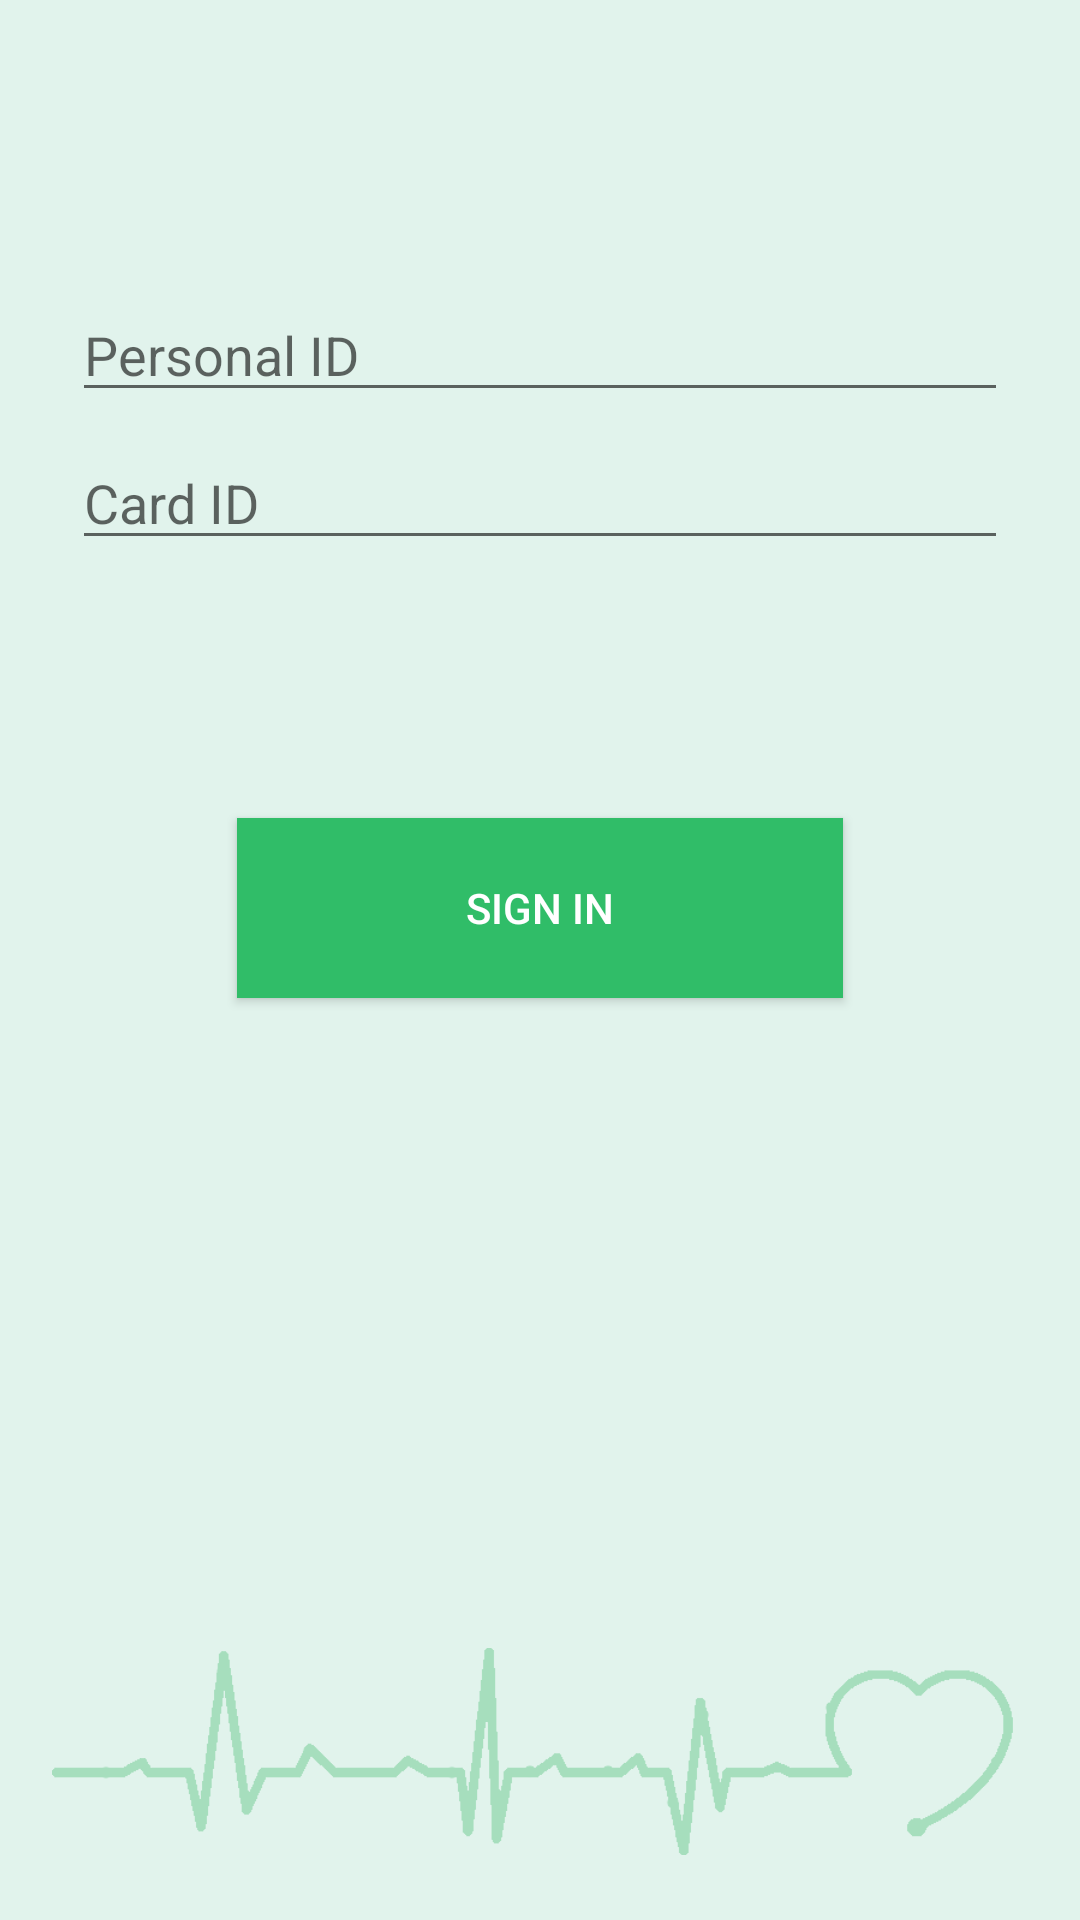

Android layout source for this screen:
<!-- AndroidManifest.xml: application theme Theme.HealthCard -->
<!-- res/layout/activity_login.xml -->
<?xml version="1.0" encoding="utf-8"?>
<androidx.constraintlayout.widget.ConstraintLayout xmlns:android="http://schemas.android.com/apk/res/android"
    xmlns:app="http://schemas.android.com/apk/res-auto"
    xmlns:tools="http://schemas.android.com/tools"
    android:id="@+id/container"
    android:layout_width="match_parent"
    android:layout_height="match_parent"
    android:paddingLeft="@dimen/activity_horizontal_margin"
    android:paddingTop="@dimen/activity_vertical_margin"
    android:paddingRight="@dimen/activity_horizontal_margin"
    android:paddingBottom="@dimen/activity_vertical_margin"
    android:background="@drawable/background_heartbeat"
    tools:context=".LoginActivity">

    <EditText
        android:id="@+id/personalID"
        android:layout_width="0dp"
        android:layout_height="wrap_content"
        android:layout_marginStart="24dp"
        android:layout_marginTop="96dp"
        android:layout_marginEnd="24dp"
        android:hint="@string/prompt_personalID"
        android:inputType="textPassword"
        android:selectAllOnFocus="true"
        app:layout_constraintEnd_toEndOf="parent"
        app:layout_constraintStart_toStartOf="parent"
        app:layout_constraintTop_toTopOf="parent" />

    <EditText
        android:id="@+id/cardID"
        android:layout_width="0dp"
        android:layout_height="wrap_content"
        android:layout_marginStart="24dp"
        android:layout_marginTop="8dp"
        android:layout_marginEnd="24dp"
        android:hint="@string/prompt_cardID"
        android:imeActionLabel="@string/action_sign_in"
        android:imeOptions="actionDone"
        android:inputType="textPassword"
        android:selectAllOnFocus="true"
        app:layout_constraintEnd_toEndOf="parent"
        app:layout_constraintStart_toStartOf="parent"
        app:layout_constraintTop_toBottomOf="@+id/personalID" />

    <Button
        android:id="@+id/singInButton"
        android:layout_width="202dp"
        android:layout_height="60dp"
        android:layout_gravity="start"
        android:layout_marginTop="16dp"
        android:layout_marginBottom="64dp"
        android:background="@color/green"
        android:text="@string/action_sign_in"
        android:textColor="@color/white"
        app:layout_constraintBottom_toBottomOf="parent"
        app:layout_constraintEnd_toEndOf="parent"
        app:layout_constraintStart_toStartOf="parent"
        app:layout_constraintTop_toBottomOf="@+id/cardID"
        app:layout_constraintVertical_bias="0.223" />

</androidx.constraintlayout.widget.ConstraintLayout>
<!-- resources referenced by this layout -->
<resources>
  <color name="green">#30bd68</color>
  <color name="white">#FFFFFFFF</color>
  <!-- drawable background_heartbeat: png bitmap (drawable, 26613 bytes) -->
  <string name="action_sign_in">Sign in</string>
  <string name="prompt_cardID">Card ID</string>
  <string name="prompt_personalID">Personal ID</string>
  <style name="Theme.HealthCard" parent="Theme.MaterialComponents.DayNight.DarkActionBar">
          
          <item name="colorPrimary">@color/green</item>
          <item name="colorPrimaryVariant">@color/dark_green</item>
          <item name="colorOnPrimary">@color/green</item>
          
          <item name="colorSecondary">@color/green</item>
          <item name="colorSecondaryVariant">@color/green</item>
          <item name="colorOnSecondary">@color/black</item>
          
          <item name="android:statusBarColor" tools:targetApi="l">?attr/colorPrimaryVariant</item>
          
      </style>
  <color name="dark_green">#279151</color>
  <color name="black">#FF000000</color>
</resources>
